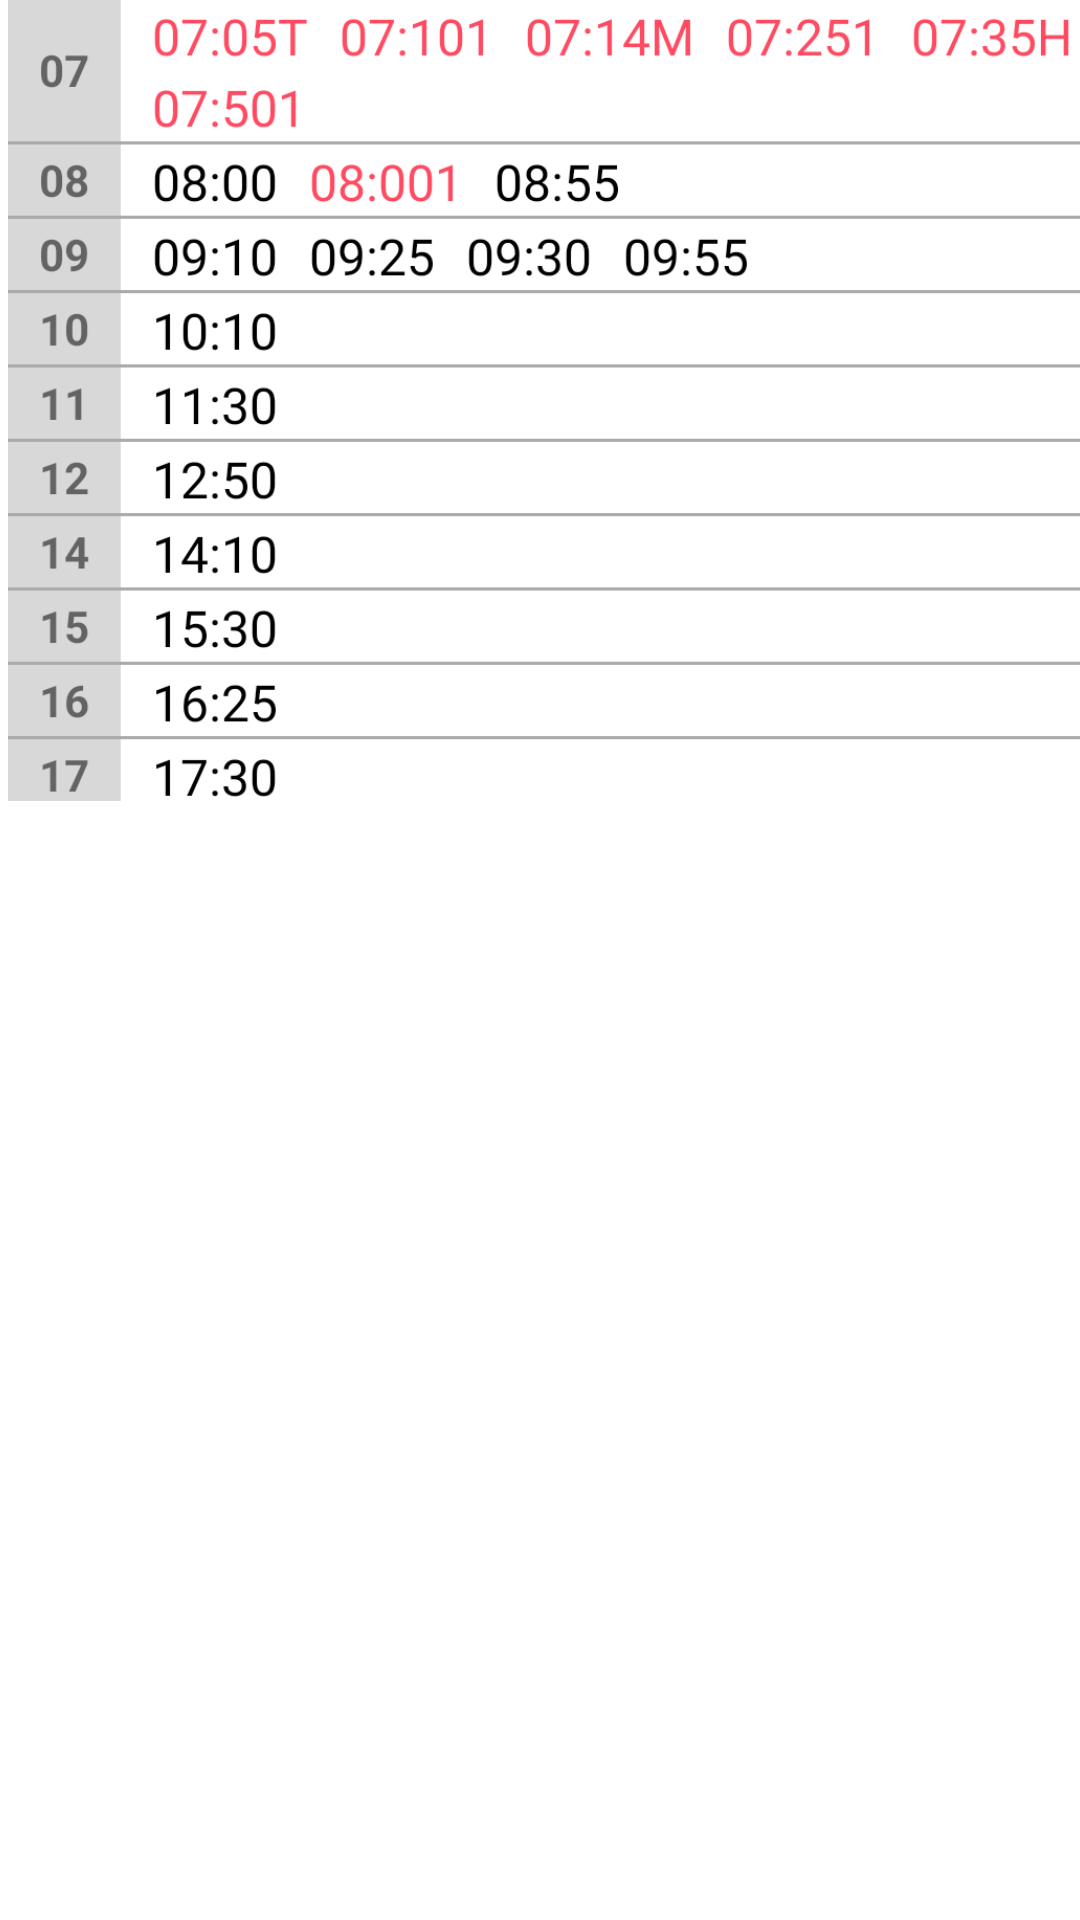

This screen was rendered from an Android layout file. Write that file and the resources it references.
<!-- AndroidManifest.xml: application theme Theme.TDUIndoor -->
<!-- res/layout/fragment2_layout.xml -->
<?xml version="1.0" encoding="utf-8"?>
<androidx.constraintlayout.widget.ConstraintLayout xmlns:android="http://schemas.android.com/apk/res/android"
    xmlns:app="http://schemas.android.com/apk/res-auto"
    xmlns:tools="http://schemas.android.com/tools"
    android:layout_width="match_parent"
    android:layout_height="match_parent">

    <ImageView
        android:id="@+id/imageView2"
        android:layout_width="382dp"
        android:layout_height="267dp"
        app:layout_constraintEnd_toEndOf="parent"
        app:layout_constraintHorizontal_bias="0.0"
        app:layout_constraintStart_toStartOf="parent"
        app:srcCompat="@drawable/nachtdu"
        tools:layout_editor_absoluteY="149dp" />
</androidx.constraintlayout.widget.ConstraintLayout>
<!-- resources referenced by this layout -->
<resources>
  <!-- drawable nachtdu: png bitmap (drawable-560dpi, 52366 bytes) -->
  <style name="Theme.TDUIndoor" parent="Theme.MaterialComponents.DayNight.NoActionBar">
          
          <item name="colorPrimary">@color/teal_700</item>
          <item name="colorPrimaryVariant">@color/teal_200</item>
          <item name="colorOnPrimary">@color/white</item>
          
          <item name="colorSecondary">@color/teal_200</item>
          <item name="colorSecondaryVariant">@color/teal_700</item>
          <item name="colorOnSecondary">@color/black</item>
          
          <item name="android:statusBarColor" tools:targetApi="l">?attr/colorPrimaryVariant</item>
          
          <item name="windowActionBar">false</item>
          <item name="windowNoTitle">true</item>
      </style>
  <!-- not gathered from this repository: default colours our renderer supplied (Android Studio template values) -->
  <color name="teal_200">#FF03DAC5</color>
  <color name="teal_700">#FF018786</color>
  <color name="black">#FF000000</color>
  <color name="white">#FFFFFFFF</color>
</resources>
